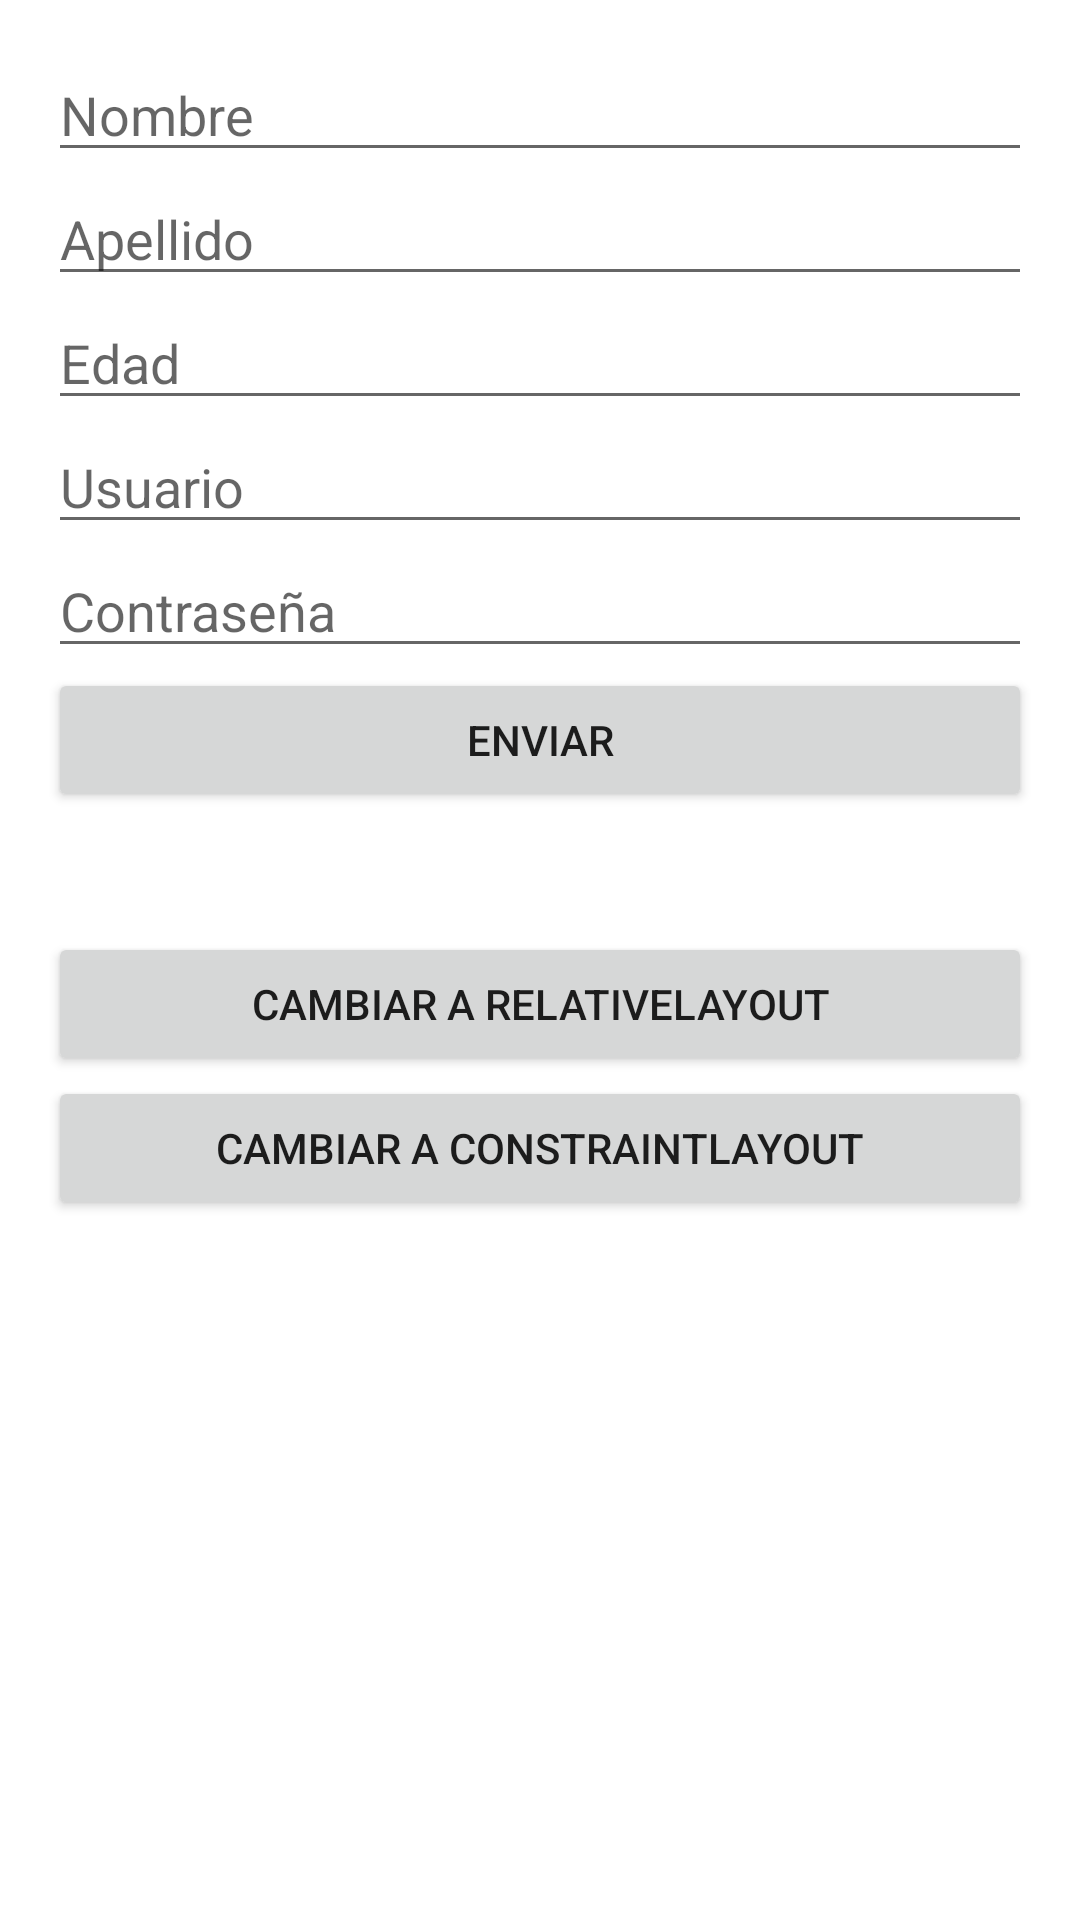

The Android layout XML behind this screen, and the referenced resources:
<!-- AndroidManifest.xml: application theme Theme.Albert_MontserratUF1_ACT10 -->
<!-- res/layout/activity_main.xml -->
<?xml version="1.0" encoding="utf-8"?>
<LinearLayout xmlns:android="http://schemas.android.com/apk/res/android"
    android:layout_width="match_parent"
    android:layout_height="match_parent"
    android:orientation="vertical"
    android:padding="16dp">

    <EditText
        android:id="@+id/etFirstName"
        android:layout_width="match_parent"
        android:layout_height="wrap_content"
        android:hint="Nombre" />

    <EditText
        android:id="@+id/etLastName"
        android:layout_width="match_parent"
        android:layout_height="wrap_content"
        android:hint="Apellido" />

    <EditText
        android:id="@+id/etAge"
        android:layout_width="match_parent"
        android:layout_height="wrap_content"
        android:hint="Edad"
        android:inputType="number" />

    <EditText
        android:id="@+id/etUsername"
        android:layout_width="match_parent"
        android:layout_height="wrap_content"
        android:hint="Usuario" />

    <EditText
        android:id="@+id/etPassword"
        android:layout_width="match_parent"
        android:layout_height="wrap_content"
        android:hint="Contraseña"
        android:inputType="textPassword" />

    <Button
        android:id="@+id/btnSubmit"
        android:layout_width="match_parent"
        android:layout_height="wrap_content"
        android:text="Enviar" />

    <Button android:id="@+id/btnToRelativeLayout"
        android:layout_width="match_parent"
        android:layout_height="wrap_content"
        android:layout_marginTop="40dp"
        android:text="Cambiar a RelativeLayout" />

    <Button
        android:id="@+id/btnToConstraintLayout"
        android:layout_width="match_parent"
        android:layout_height="wrap_content"
        android:text="Cambiar a ConstraintLayout" />

</LinearLayout>
<!-- resources referenced by this layout -->
<resources>
  <style name="Theme.Albert_MontserratUF1_ACT10" parent="Theme.MaterialComponents.DayNight.DarkActionBar">
          
          <item name="colorPrimary">@color/purple_500</item>
          <item name="colorPrimaryVariant">@color/purple_700</item>
          <item name="colorOnPrimary">@color/white</item>
          
          <item name="colorSecondary">@color/teal_200</item>
          <item name="colorSecondaryVariant">@color/teal_700</item>
          <item name="colorOnSecondary">@color/black</item>
          
          <item name="android:statusBarColor">?attr/colorPrimaryVariant</item>
          
      </style>
  <!-- not gathered from this repository: default colours our renderer supplied (Android Studio template values) -->
  <color name="purple_500">#FF6200EE</color>
  <color name="purple_700">#FF3700B3</color>
  <color name="teal_200">#FF03DAC5</color>
  <color name="teal_700">#FF018786</color>
  <color name="black">#FF000000</color>
  <color name="white">#FFFFFFFF</color>
</resources>
